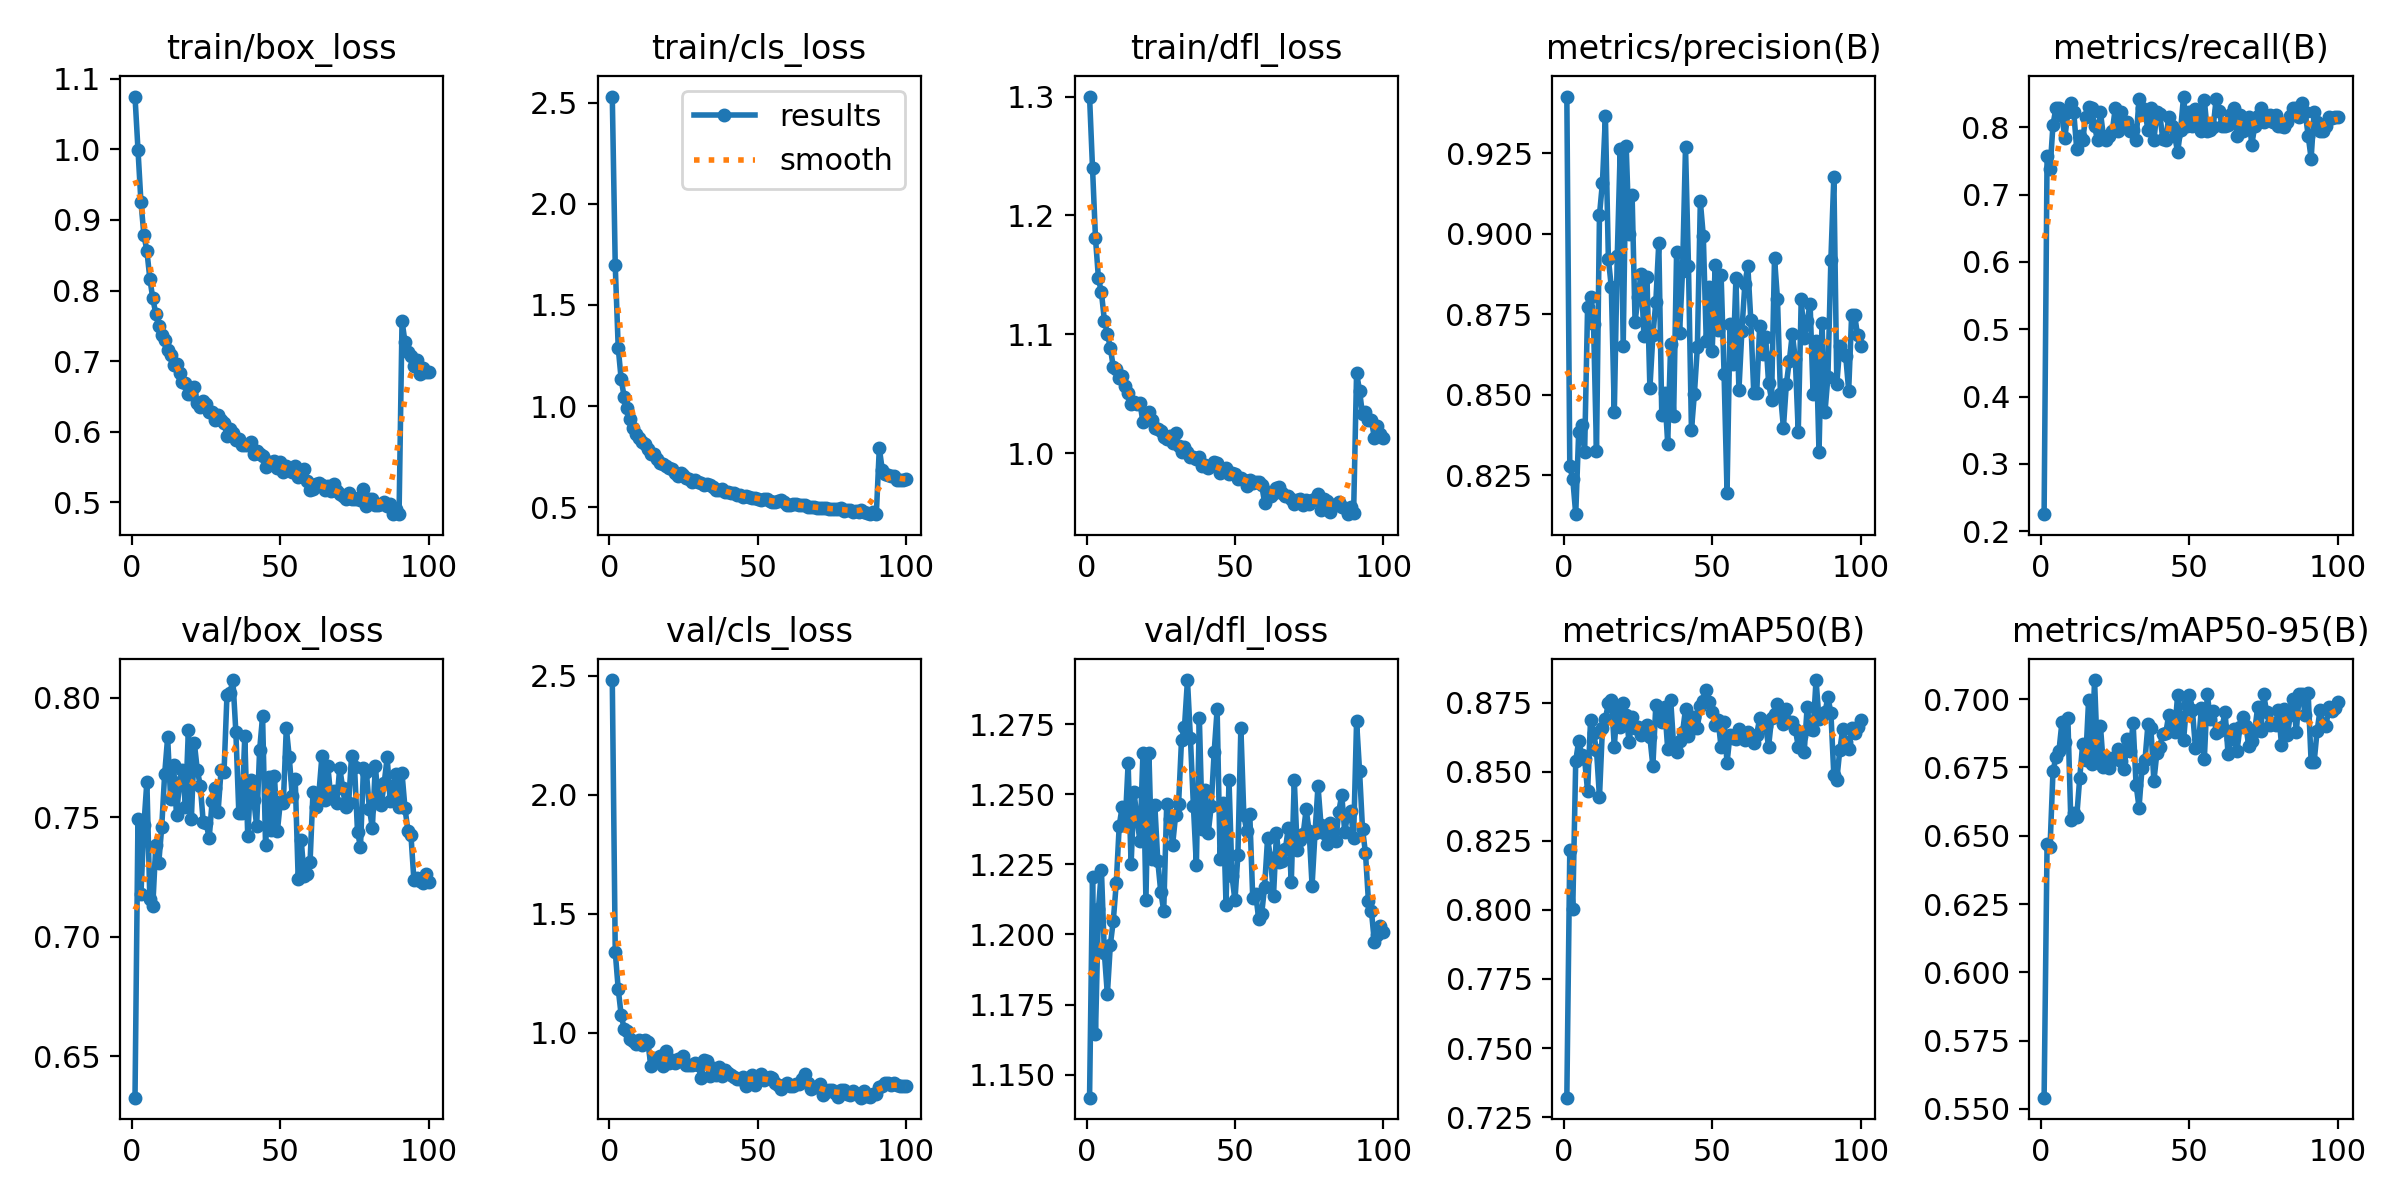

The file beside this chart, header and first rows:
epoch, time, train/box_loss, train/cls_loss, train/dfl_loss, metrics/precision(B), metrics/recall(B), metrics/mAP50(B), metrics/mAP50-95(B), val/box_loss, val/cls_loss, val/dfl_loss, lr/pg0, lr/pg1, lr/pg2
1, 27.87, 1.075, 2.53, 1.3, 0.9427, 0.2253, 0.7321, 0.5541, 0.6327, 2.481, 1.142, 0.0675, 0.0003283, 0.0003283
2, 49.94, 0.9996, 1.695, 1.24, 0.8278, 0.7573, 0.8216, 0.647, 0.7492, 1.34, 1.22, 0.03449, 0.0006551, 0.0006551
3, 71.4, 0.9254, 1.289, 1.181, 0.8239, 0.7373, 0.8004, 0.6459, 0.7179, 1.185, 1.164, 0.00148, 0.0009752, 0.0009752
4, 92.97, 0.8789, 1.132, 1.147, 0.813, 0.8039, 0.8539, 0.6736, 0.7467, 1.075, 1.209, 0.0009703, 0.0009703, 0.0009703
5, 114.3, 0.8563, 1.046, 1.135, 0.8385, 0.8288, 0.8611, 0.6788, 0.7649, 1.018, 1.223, 0.0009604, 0.0009604, 0.0009604
6, 135.8, 0.8169, 0.9879, 1.112, 0.8406, 0.8288, 0.8561, 0.6809, 0.7156, 1.008, 1.193, 0.0009505, 0.0009505, 0.0009505
7, 157.3, 0.7888, 0.9374, 1.1, 0.8324, 0.8164, 0.8544, 0.6915, 0.713, 0.9739, 1.179, 0.0009406, 0.0009406, 0.0009406
8, 178.8, 0.7675, 0.8933, 1.089, 0.8774, 0.7843, 0.8429, 0.6843, 0.7382, 0.968, 1.196, 0.0009307, 0.0009307, 0.0009307
9, 200.3, 0.7491, 0.8612, 1.072, 0.8803, 0.8219, 0.8688, 0.6932, 0.7308, 0.9543, 1.205, 0.0009208, 0.0009208, 0.0009208
10, 221.7, 0.7371, 0.8404, 1.071, 0.8722, 0.8356, 0.8639, 0.6558, 0.7458, 0.97, 1.218, 0.0009109, 0.0009109, 0.0009109
11, 242.9, 0.7296, 0.823, 1.063, 0.8325, 0.8219, 0.8578, 0.6582, 0.7681, 0.9495, 1.239, 0.000901, 0.000901, 0.000901
12, 264.3, 0.7153, 0.8104, 1.065, 0.9059, 0.7671, 0.8407, 0.657, 0.7834, 0.9708, 1.246, 0.0008911, 0.0008911, 0.0008911
13, 285.8, 0.7084, 0.7862, 1.056, 0.9159, 0.7877, 0.8659, 0.6711, 0.7577, 0.961, 1.239, 0.0008812, 0.0008812, 0.0008812
14, 307, 0.6941, 0.7646, 1.051, 0.9366, 0.7808, 0.8691, 0.6836, 0.7717, 0.8609, 1.261, 0.0008713, 0.0008713, 0.0008713
15, 328.5, 0.6958, 0.7632, 1.041, 0.8924, 0.8151, 0.8747, 0.6775, 0.7507, 0.8961, 1.225, 0.0008614, 0.0008614, 0.0008614
16, 349.9, 0.6839, 0.7361, 1.043, 0.8834, 0.8304, 0.8761, 0.6997, 0.7645, 0.8771, 1.251, 0.0008515, 0.0008515, 0.0008515
17, 371.2, 0.6709, 0.7163, 1.041, 0.8446, 0.8288, 0.8591, 0.6762, 0.7697, 0.9033, 1.241, 0.0008416, 0.0008416, 0.0008416
18, 392.7, 0.6684, 0.7132, 1.042, 0.8932, 0.8014, 0.8739, 0.707, 0.7544, 0.8617, 1.233, 0.0008317, 0.0008317, 0.0008317
19, 414.1, 0.6541, 0.7012, 1.026, 0.9264, 0.7808, 0.8663, 0.6784, 0.7866, 0.9258, 1.265, 0.0008218, 0.0008218, 0.0008218
20, 435.3, 0.6531, 0.6918, 1.03, 0.8653, 0.8219, 0.875, 0.6901, 0.7494, 0.8744, 1.212, 0.0008119, 0.0008119, 0.0008119
21, 456.7, 0.6635, 0.6909, 1.035, 0.9273, 0.7863, 0.8704, 0.6752, 0.781, 0.8844, 1.265, 0.000802, 0.000802, 0.000802
22, 478.1, 0.6405, 0.6694, 1.028, 0.9001, 0.7808, 0.8606, 0.678, 0.7697, 0.8731, 1.227, 0.0007921, 0.0007921, 0.0007921
23, 499.4, 0.6345, 0.6556, 1.021, 0.9121, 0.7877, 0.8698, 0.6747, 0.7632, 0.8914, 1.246, 0.0007822, 0.0007822, 0.0007822
24, 520.8, 0.6431, 0.6708, 1.02, 0.8728, 0.7945, 0.8659, 0.6786, 0.748, 0.8802, 1.226, 0.0007723, 0.0007723, 0.0007723
25, 542.1, 0.6389, 0.657, 1.019, 0.8803, 0.8288, 0.8661, 0.6781, 0.7476, 0.9049, 1.215, 0.0007624, 0.0007624, 0.0007624
26, 563.4, 0.6284, 0.6454, 1.014, 0.8877, 0.7945, 0.8632, 0.6816, 0.7412, 0.8669, 1.209, 0.0007525, 0.0007525, 0.0007525
27, 584.8, 0.6277, 0.6376, 1.012, 0.8682, 0.8219, 0.8656, 0.6774, 0.7568, 0.8665, 1.246, 0.0007426, 0.0007426, 0.0007426
28, 606.2, 0.6171, 0.6255, 1.015, 0.8867, 0.8039, 0.8668, 0.6746, 0.7623, 0.8637, 1.241, 0.0007327, 0.0007327, 0.0007327
29, 627.4, 0.6244, 0.6342, 1.009, 0.8521, 0.8082, 0.8624, 0.6854, 0.7522, 0.8754, 1.232, 0.0007228, 0.0007228, 0.0007228
30, 648.8, 0.6163, 0.6256, 1.017, 0.8685, 0.7945, 0.852, 0.681, 0.7696, 0.8638, 1.242, 0.0007129, 0.0007129, 0.0007129
31, 670.1, 0.6125, 0.6189, 1.006, 0.879, 0.796, 0.8742, 0.6912, 0.7687, 0.809, 1.246, 0.000703, 0.000703, 0.000703
32, 691.5, 0.594, 0.6092, 1.001, 0.8973, 0.7808, 0.8727, 0.6687, 0.8011, 0.8856, 1.269, 0.0006931, 0.0006931, 0.0006931
33, 712.9, 0.6046, 0.6157, 1.005, 0.8438, 0.8425, 0.8681, 0.6603, 0.8019, 0.8808, 1.274, 0.0006832, 0.0006832, 0.0006832
34, 734.1, 0.5985, 0.6119, 1.001, 0.8505, 0.8288, 0.8733, 0.6746, 0.8073, 0.8176, 1.291, 0.0006733, 0.0006733, 0.0006733
35, 755.5, 0.5881, 0.5981, 0.9965, 0.8349, 0.8219, 0.8582, 0.6776, 0.7855, 0.853, 1.27, 0.0006634, 0.0006634, 0.0006634
36, 776.9, 0.59, 0.5853, 0.9971, 0.866, 0.7966, 0.876, 0.6907, 0.7516, 0.8225, 1.246, 0.0006535, 0.0006535, 0.0006535
37, 798.3, 0.5807, 0.5833, 0.9951, 0.8435, 0.8288, 0.8594, 0.6893, 0.7519, 0.8579, 1.225, 0.0006436, 0.0006436, 0.0006436
38, 819.7, 0.5818, 0.59, 0.9967, 0.8945, 0.7808, 0.8571, 0.67, 0.7838, 0.8205, 1.277, 0.0006337, 0.0006337, 0.0006337
39, 841.1, 0.5813, 0.5758, 0.9888, 0.8692, 0.8219, 0.8612, 0.6802, 0.742, 0.8463, 1.238, 0.0006238, 0.0006238, 0.0006238
40, 862.3, 0.5855, 0.5752, 0.9903, 0.8886, 0.8194, 0.8642, 0.6826, 0.7656, 0.8336, 1.251, 0.0006139, 0.0006139, 0.0006139
41, 883.6, 0.5681, 0.5692, 0.9875, 0.927, 0.7823, 0.8726, 0.6872, 0.7574, 0.8223, 1.236, 0.000604, 0.000604, 0.000604
42, 905, 0.5722, 0.5703, 0.9894, 0.8901, 0.7808, 0.8629, 0.6875, 0.7464, 0.8159, 1.246, 0.0005941, 0.0005941, 0.0005941
43, 926.2, 0.5688, 0.5609, 0.9929, 0.8391, 0.8151, 0.8654, 0.6942, 0.7781, 0.8051, 1.265, 0.0005842, 0.0005842, 0.0005842
44, 947.6, 0.5657, 0.5608, 0.9918, 0.8504, 0.8014, 0.8697, 0.69, 0.7922, 0.808, 1.28, 0.0005743, 0.0005743, 0.0005743
45, 969.1, 0.55, 0.5492, 0.9835, 0.8649, 0.7877, 0.8659, 0.6878, 0.7384, 0.8164, 1.227, 0.0005644, 0.0005644, 0.0005644
46, 990.3, 0.5576, 0.5575, 0.9853, 0.9101, 0.763, 0.8737, 0.7015, 0.7667, 0.7783, 1.247, 0.0005545, 0.0005545, 0.0005545
47, 1012, 0.5549, 0.5482, 0.9872, 0.8993, 0.7956, 0.8756, 0.6935, 0.7446, 0.805, 1.21, 0.0005446, 0.0005446, 0.0005446
48, 1033, 0.5589, 0.5471, 0.9827, 0.8666, 0.8455, 0.8795, 0.6848, 0.7671, 0.8215, 1.255, 0.0005347, 0.0005347, 0.0005347
49, 1054, 0.5492, 0.5467, 0.9831, 0.8834, 0.8014, 0.8753, 0.6978, 0.7442, 0.7827, 1.221, 0.0005248, 0.0005248, 0.0005248
50, 1076, 0.5567, 0.5422, 0.9824, 0.8638, 0.8219, 0.8716, 0.7016, 0.7565, 0.809, 1.212, 0.0005149, 0.0005149, 0.0005149
51, 1098, 0.5432, 0.5353, 0.9781, 0.8903, 0.8014, 0.8668, 0.6959, 0.7561, 0.8259, 1.228, 0.000505, 0.000505, 0.000505
52, 1119, 0.5511, 0.5395, 0.9794, 0.8702, 0.8265, 0.8685, 0.6822, 0.7873, 0.804, 1.274, 0.0004951, 0.0004951, 0.0004951
53, 1141, 0.547, 0.5416, 0.9778, 0.8872, 0.8151, 0.8588, 0.6827, 0.775, 0.8109, 1.243, 0.0004852, 0.0004852, 0.0004852
54, 1162, 0.5424, 0.5325, 0.9724, 0.8565, 0.7945, 0.868, 0.6968, 0.7587, 0.8141, 1.237, 0.0004753, 0.0004753, 0.0004753
55, 1184, 0.5515, 0.5258, 0.9775, 0.8197, 0.8407, 0.8532, 0.678, 0.7659, 0.8112, 1.243, 0.0004654, 0.0004654, 0.0004654
56, 1206, 0.536, 0.525, 0.9745, 0.8721, 0.7945, 0.8633, 0.7019, 0.7241, 0.7905, 1.213, 0.0004555, 0.0004555, 0.0004555
57, 1228, 0.5397, 0.5292, 0.9761, 0.8595, 0.7961, 0.8623, 0.6927, 0.7406, 0.782, 1.214, 0.0004456, 0.0004456, 0.0004456
58, 1249, 0.5468, 0.5332, 0.9754, 0.8863, 0.8007, 0.8619, 0.6956, 0.7256, 0.7646, 1.206, 0.0004357, 0.0004357, 0.0004357
59, 1271, 0.5309, 0.5231, 0.9735, 0.8515, 0.8425, 0.8654, 0.6877, 0.7263, 0.783, 1.207, 0.0004258, 0.0004258, 0.0004258
60, 1292, 0.5176, 0.5096, 0.9583, 0.8699, 0.8243, 0.8621, 0.6883, 0.7311, 0.7903, 1.217, 0.0004159, 0.0004159, 0.0004159
... 40 more rows
